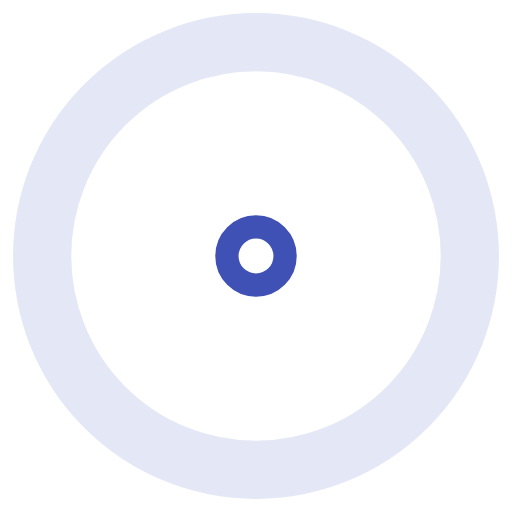
t = 0.00 s
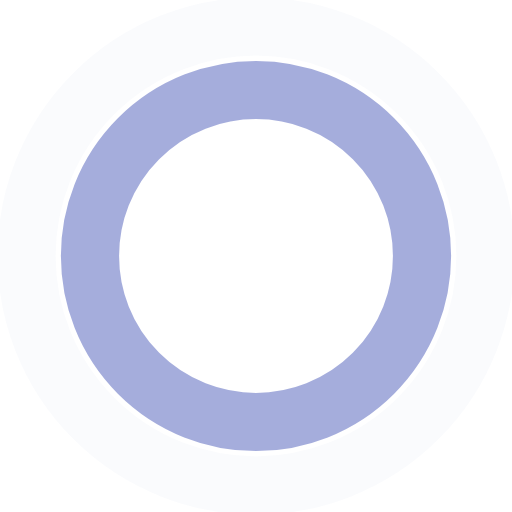
t = 0.45 s
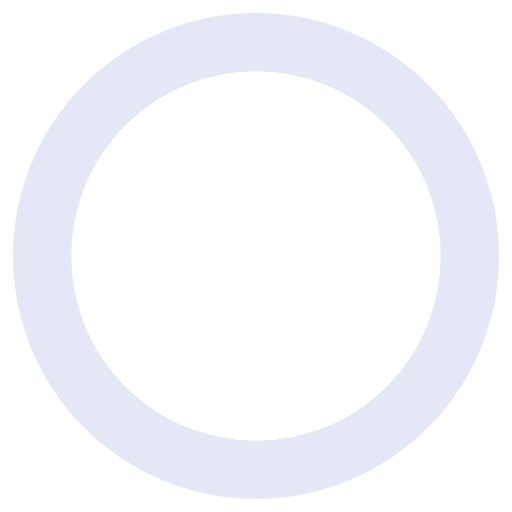
t = 0.90 s
t = 1.35 s: frame unchanged from t = 0.45 s, image omitted

The animated SVG that drew these frames (rendered in a browser with its animation timeline set to each time). Animation: 4 SMIL elements (animate=4); one cycle of 1.80 s, repeats indefinitely.

<!-- By Sam Herbert (@sherb), for everyone. More @ http://goo.gl/7AJzbL -->
<svg width="44" height="44" viewBox="0 0 44 44" xmlns="http://www.w3.org/2000/svg" stroke="#3F51B5">
    <g fill="none" fill-rule="evenodd" stroke-width="5">
        <circle cx="22" cy="22" r="1">
            <animate attributeName="r"
                begin="0s" dur="1.8s"
                values="1; 20"
                calcMode="spline"
                keyTimes="0; 1"
                keySplines="0.165, 0.84, 0.44, 1"
                repeatCount="indefinite" />
            <animate attributeName="stroke-opacity"
                begin="0s" dur="1.8s"
                values="1; 0"
                calcMode="spline"
                keyTimes="0; 1"
                keySplines="0.3, 0.61, 0.355, 1"
                repeatCount="indefinite" />
        </circle>
        <circle cx="22" cy="22" r="1">
            <animate attributeName="r"
                begin="-0.9s" dur="1.8s"
                values="1; 20"
                calcMode="spline"
                keyTimes="0; 1"
                keySplines="0.165, 0.84, 0.44, 1"
                repeatCount="indefinite" />
            <animate attributeName="stroke-opacity"
                begin="-0.9s" dur="1.8s"
                values="1; 0"
                calcMode="spline"
                keyTimes="0; 1"
                keySplines="0.3, 0.61, 0.355, 1"
                repeatCount="indefinite" />
        </circle>
    </g>
</svg>
